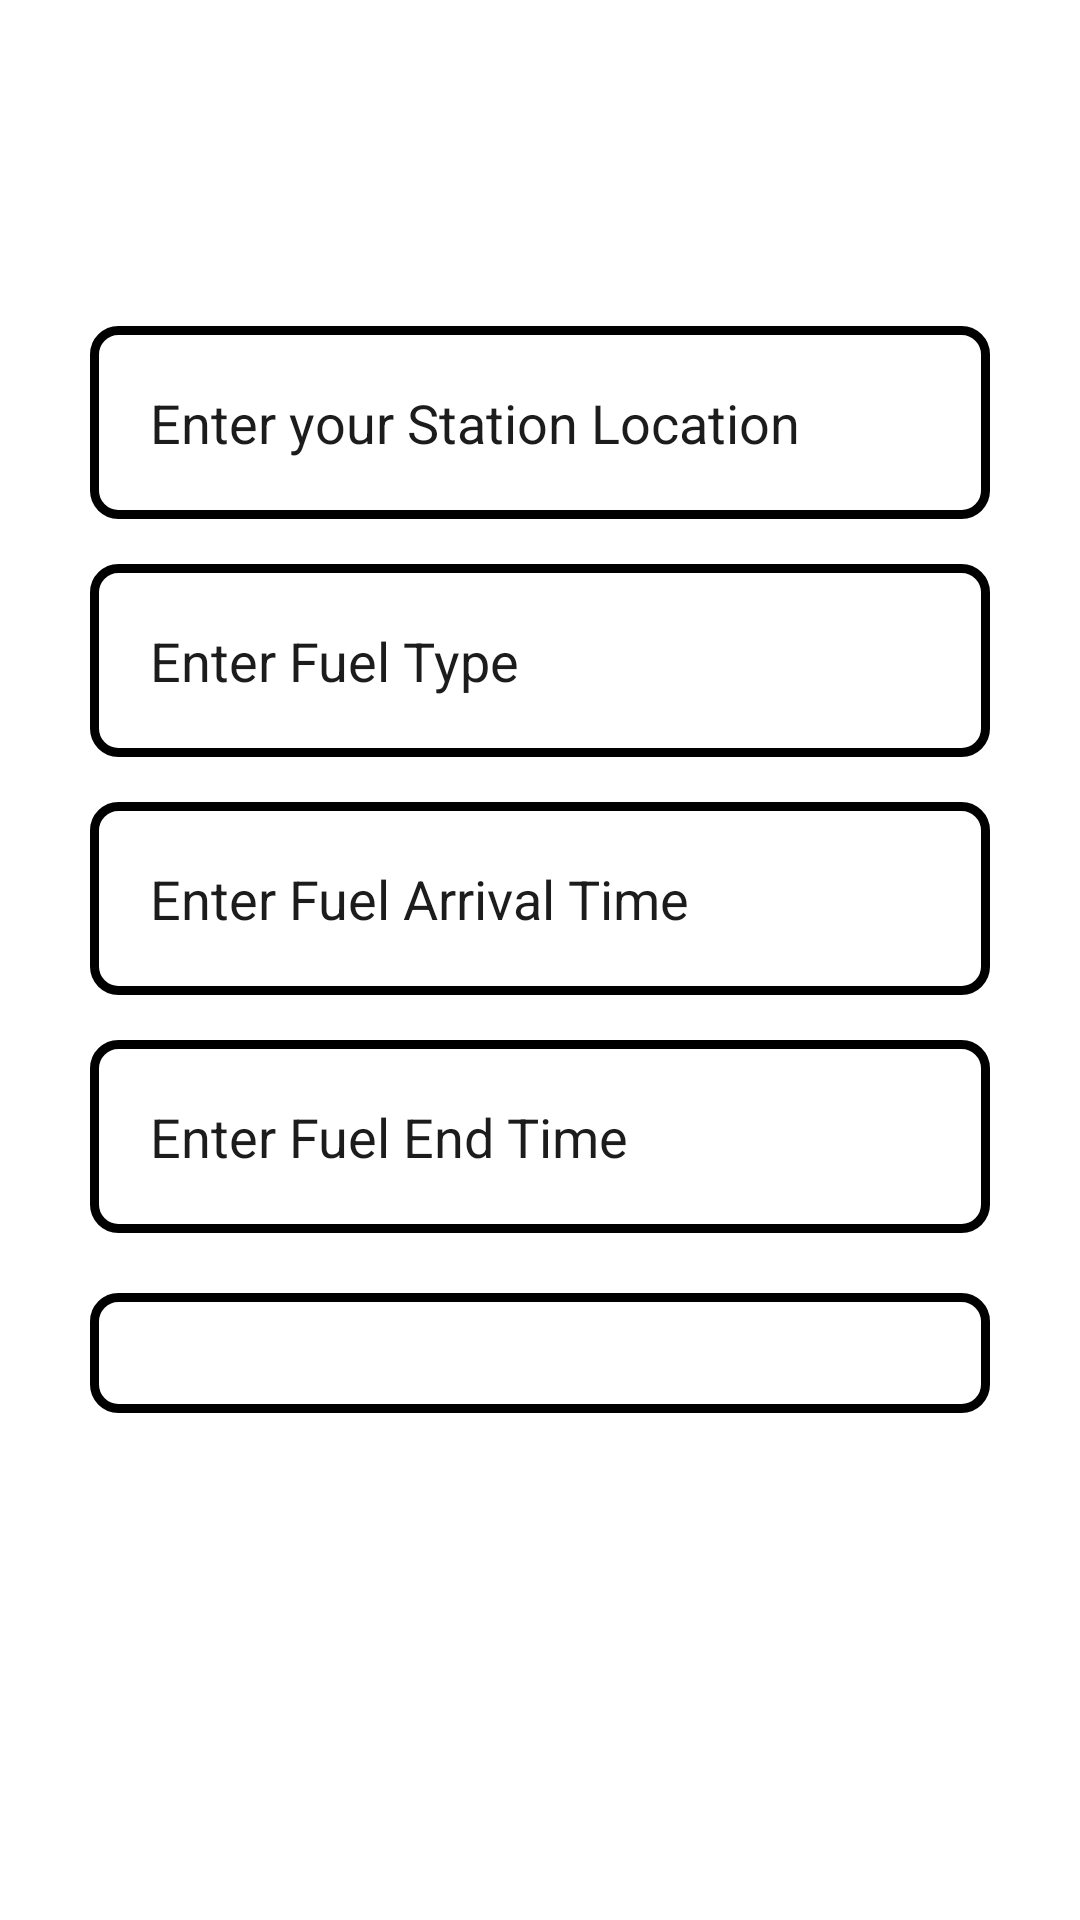

Android layout source for this screen:
<!-- AndroidManifest.xml: application theme Theme.QFUEL -->
<!-- res/layout/activity_admin_fuel_details.xml -->
<?xml version="1.0" encoding="utf-8"?>
<androidx.constraintlayout.widget.ConstraintLayout xmlns:android="http://schemas.android.com/apk/res/android"
    xmlns:app="http://schemas.android.com/apk/res-auto"
    xmlns:tools="http://schemas.android.com/tools"
    android:layout_width="match_parent"
    android:layout_height="match_parent"
    tools:context=".AdminFuelDetails">
    <LinearLayout
        android:layout_width="match_parent"
        android:layout_height="match_parent"
        android:layout_margin="20dp"
        android:orientation="vertical"
        android:layout_gravity="center"
        >

        <TextView
            android:layout_width="wrap_content"
            android:layout_height="wrap_content"
            android:layout_gravity="center"
            android:layout_marginTop="20dp"
            android:fontFamily="sans-serif-black"
            android:text=""
            android:textColor="#1C1C1C"
            android:textSize="25dp"
            android:textStyle="bold" />

        <EditText
            android:id="@+id/adminlocation"
            android:layout_width="300dp"
            android:layout_height="wrap_content"
            android:layout_gravity="center"
            android:layout_marginTop="35dp"
            android:background="@drawable/edittextstyle"
            android:drawablePadding="10dp"
            android:hint="Enter your Station Location"
            android:padding="20dp"
            android:textColorHint="#1C1C1C" />

        <EditText
            android:id="@+id/admintype"
            android:layout_width="300dp"
            android:layout_height="wrap_content"
            android:layout_gravity="center"
            android:layout_marginTop="15dp"
            android:background="@drawable/edittextstyle"
            android:drawablePadding="10dp"
            android:hint="Enter Fuel Type"
            android:padding="20dp"
            android:textColorHint="#1C1C1C" />

        <EditText
            android:id="@+id/adminstart"
            android:layout_width="300dp"
            android:layout_height="wrap_content"
            android:layout_gravity="center"
            android:layout_marginTop="15dp"
            android:background="@drawable/edittextstyle"
            android:drawablePadding="10dp"
            android:hint="Enter Fuel Arrival Time"
            android:padding="20dp"
            android:textColorHint="#1C1C1C" />

        <EditText
            android:id="@+id/adminend"
            android:layout_width="300dp"
            android:layout_height="wrap_content"
            android:layout_gravity="center"
            android:layout_marginTop="15dp"
            android:background="@drawable/edittextstyle"
            android:drawablePadding="10dp"
            android:hint="Enter Fuel End Time"
            android:padding="20dp"
            android:textColorHint="#1C1C1C" />


        <Button
            android:id="@+id/adminfuelsubmit"
            android:layout_width="300dp"
            android:layout_height="40dp"
            android:layout_gravity="center"
            android:layout_marginTop="20dp"
            android:background="@drawable/edittextstyle"
            android:text="Submit"
            android:textColor="#fff" />

    </LinearLayout>

</androidx.constraintlayout.widget.ConstraintLayout>
<!-- resources referenced by this layout -->
<resources>
  <!-- drawable edittextstyle (drawable) -->
  <?xml version="1.0" encoding="utf-8"?>
  <shape android:shape="rectangle" xmlns:android="http://schemas.android.com/apk/res/android">
      <stroke android:width="3dp" android:color="@color/black"></stroke>
      <corners android:radius="8dp"></corners>
  
  </shape>
  <style name="Theme.QFUEL" parent="Theme.MaterialComponents.DayNight.DarkActionBar">
          
          <item name="colorPrimary">@color/purple_500</item>
          <item name="colorPrimaryVariant">@color/purple_700</item>
          <item name="colorOnPrimary">@color/white</item>
          
          <item name="colorSecondary">@color/teal_200</item>
          <item name="colorSecondaryVariant">@color/teal_700</item>
          <item name="colorOnSecondary">@color/black</item>
          
          <item name="android:statusBarColor" tools:targetApi="l">?attr/colorPrimaryVariant</item>
          
      </style>
  <!-- not gathered from this repository: default colours our renderer supplied (Android Studio template values) -->
  <color name="purple_500">#FF6200EE</color>
  <color name="purple_700">#FF3700B3</color>
  <color name="teal_200">#FF03DAC5</color>
  <color name="teal_700">#FF018786</color>
  <color name="black">#FF000000</color>
  <color name="white">#FFFFFFFF</color>
</resources>
